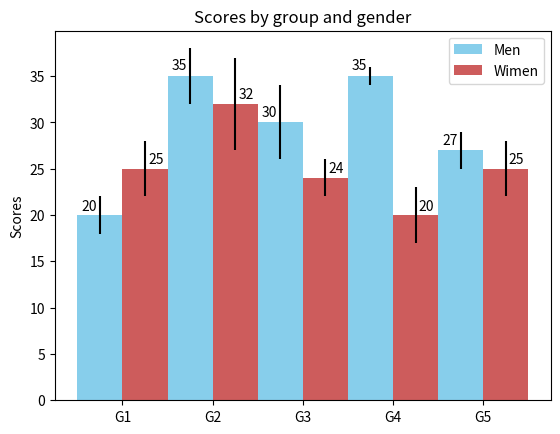

Source code (Python):
import numpy as np
import matplotlib.pyplot as plt

men_means, men_std = (20, 35, 30, 35, 27),(2,3,4,1,2)
women_means, women_std = (25, 32, 24, 20, 25),(3,5,2,3,3)

ind = np.arange(len(men_means))  # the x locations for the group
width = 0.5 # the width of the bars

fig,ax = plt.subplots()
rects1 = ax.bar(ind - width/ 2,men_means, width, yerr= men_std,
                color= 'SkyBlue',label='Men')
rects2 = ax.bar(ind + width /2, women_means,width, yerr= women_std,
                color= 'IndianRed',label='Wimen')

#Add sone text for labels title and coustom x-axis tick labels
ax.set_ylabel('Scores')
ax.set_title('Scores by group and gender')
ax.set_xticks(ind)
ax.set_xticklabels(('G1','G2','G3','G4','G5'))
ax.legend()

def autolabel(rects, xpos = 'center'):
	'''
		Attach a text label above each bar in
		;*rects , displaying  its height

		'xpos' indicates which side to place the text
		w.r.t the center the bar It can be one of the following
		{'center",;right , left}
	:param rects:
	:param xpos:
	:return:
	'''
	xpos = xpos.lower() #normalize the case of  the parameter
	ha = {'center':'center','right':'left','left':'right'}
	offset = {'center':0.5,'right': 0.57,'left':0.43}

	for rect in rects:
		height = rect.get_height()
		ax.text(rect.get_x() + rect.get_width() * offset[xpos],
		        1.01 * height,'{}'.format(height),ha=ha[xpos],va='bottom'
		        )
autolabel(rects1,'left')
autolabel(rects2,'right')

plt.show()